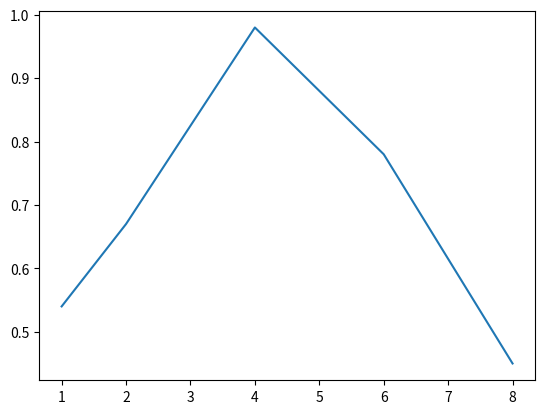

Write Python code to recreate this figure.
#!/usr/bin/python3
import sys
import os
try:
    import matplotlib.pyplot as plt
except:
    os.system("pip install matplotlib")
    try:
        import matplotlib.pyplot as plt
    except:
        print("Instale matplot para python3")
        os._exit(-1)

xCores = [1,2,4,6,8]
yTiempo = [0.54, 0.67, 0.98, 0.78, 0.45]

plt.plot( xCores , yTiempo )
plt.show()

